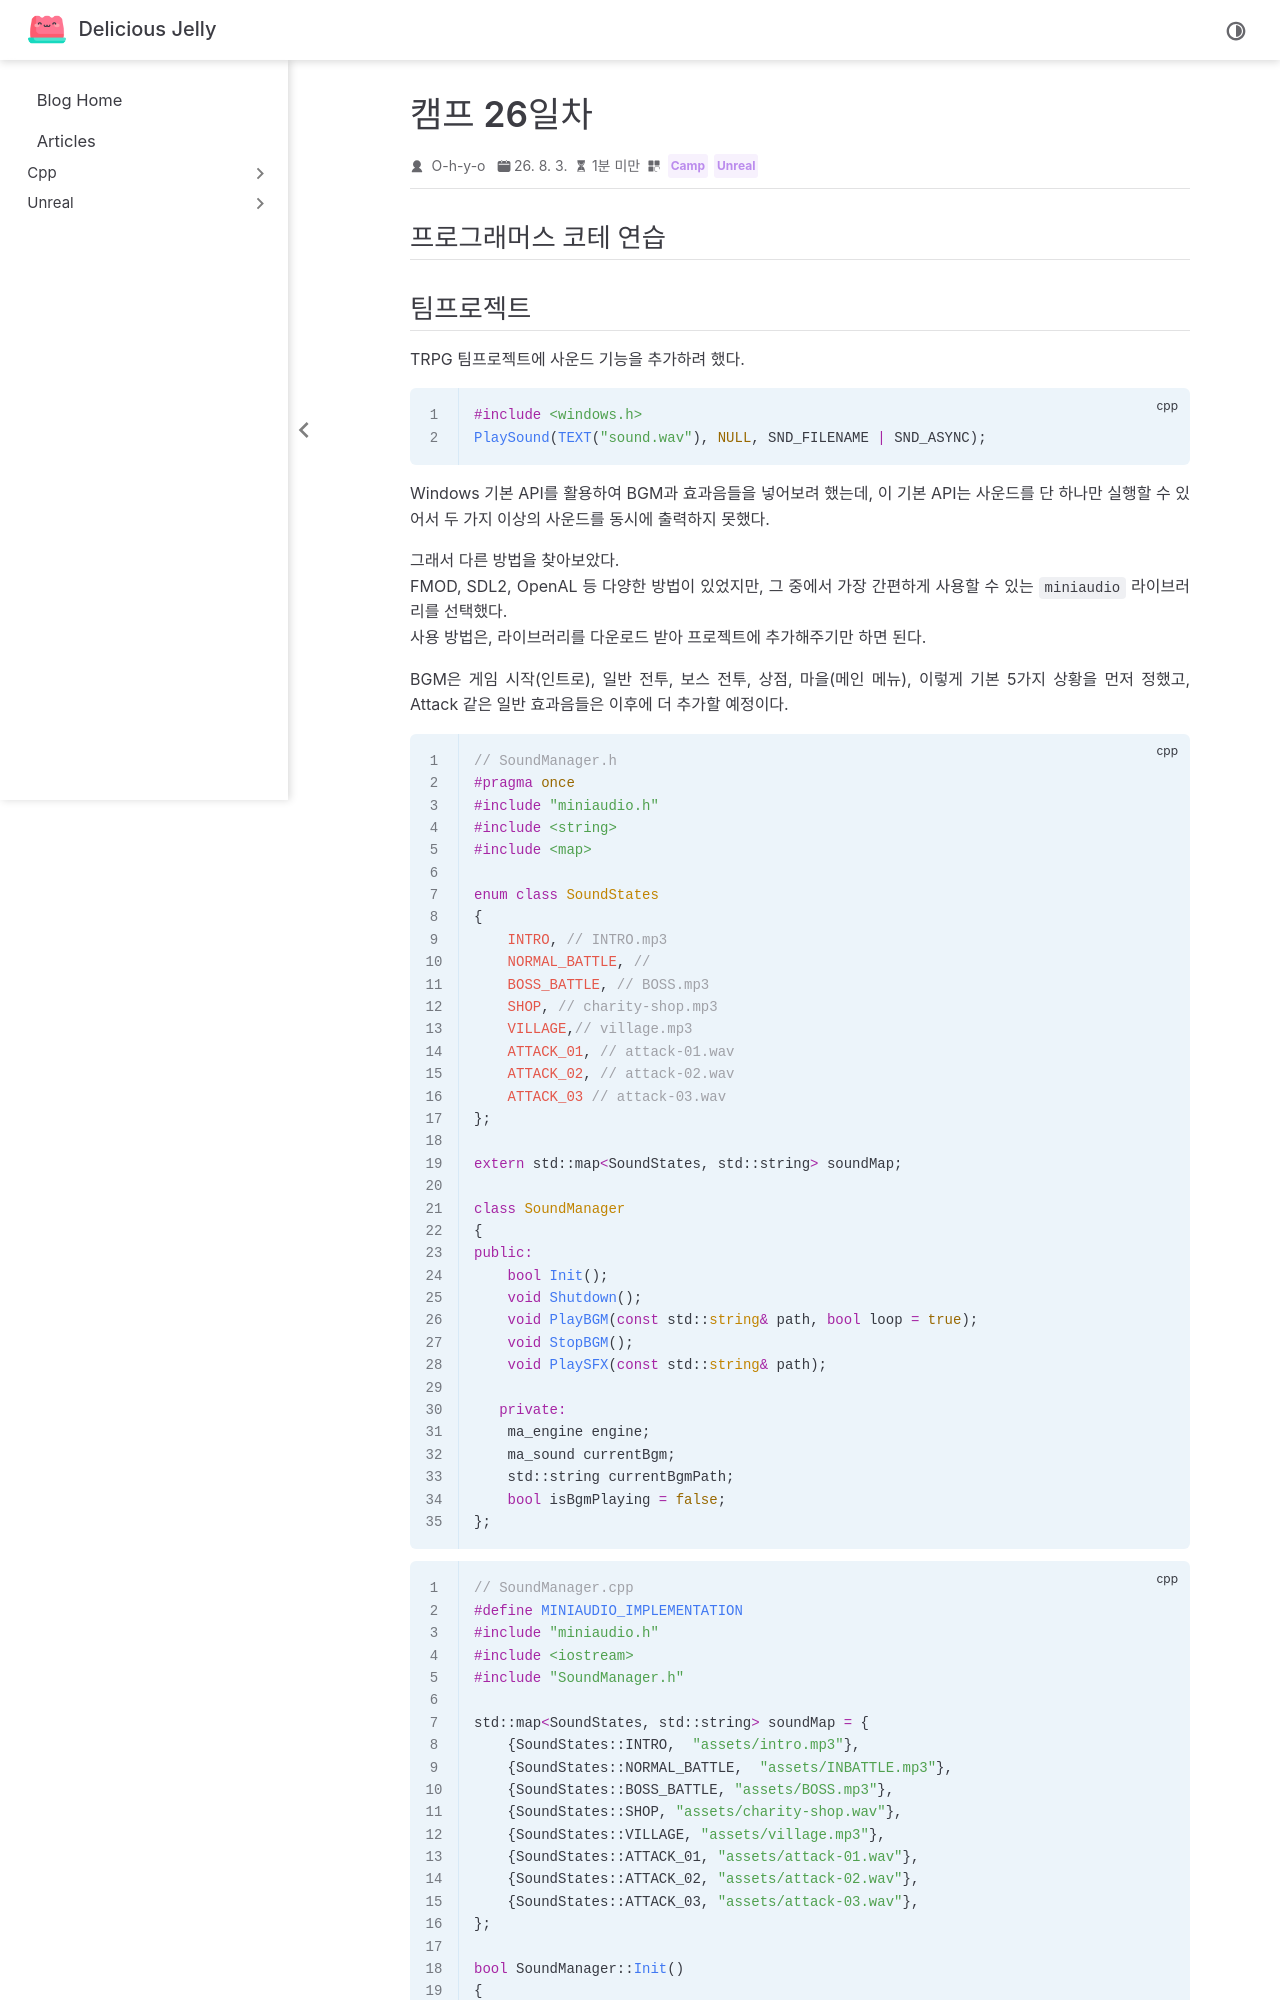

repository: O-h-y-o/O-h-y-o.github.io · page: posts/camp/week-06/camp-26.html · generator: jekyll

---
date: 2026-08-03
category:
  - Camp
  - Unreal
order: 2
---

# 캠프 26일차

## 프로그래머스 코테 연습

<programmers-coding :test-id="70128">

::: tabs

@tab 반복문

```cpp
#include <vector>

using namespace std;

int solution(vector<int> a, vector<int> b) {
    int answer = 0;

    for (int i = 0; i < a.size(); i++) {
        answer += a[i]*b[i];
    }

    return answer;
}
```

:::

</programmers-coding>
